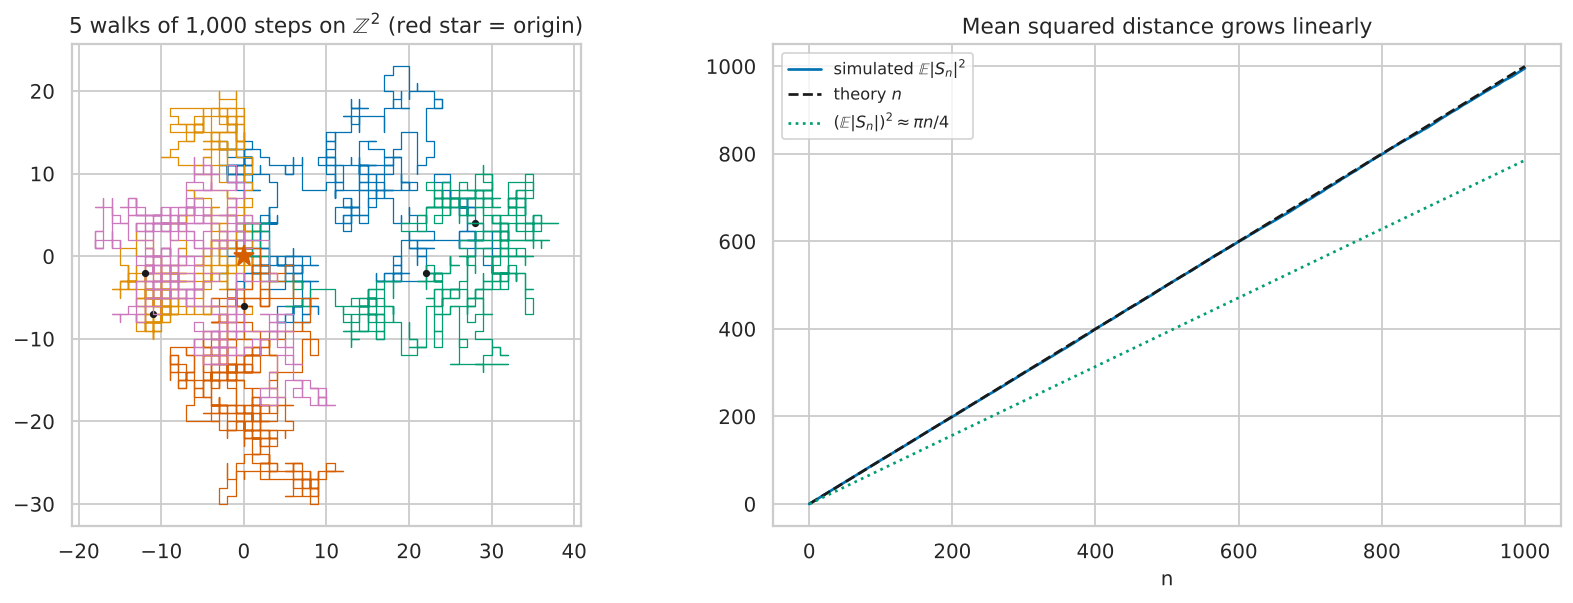

The table this chart was drawn from, first rows:
n, mean_sq_distance, theory, var_x, var_y, mean_distance, rms_distance, asymptotic_mean_distance
10, 10.04, 10, 4.999, 5.039, 2.809, 3.168, 2.802
100, 100.1, 100, 49.97, 50.17, 8.869, 10.01, 8.862
1000, 995.6, 1000, 495.3, 500.3, 27.96, 31.55, 28.02
